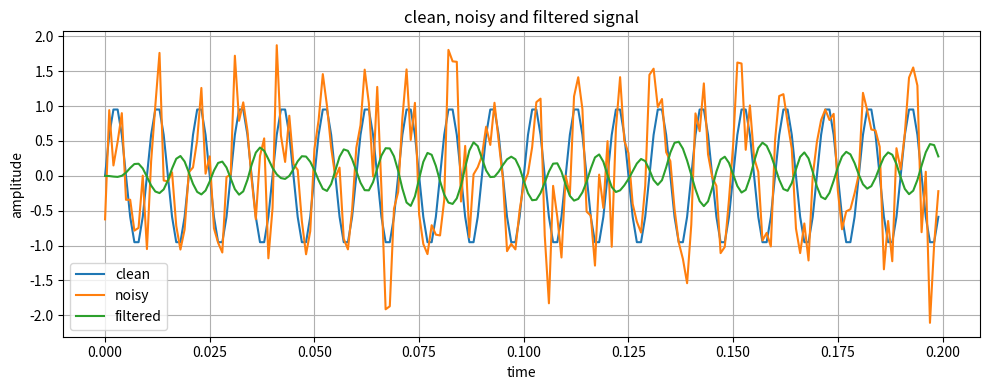
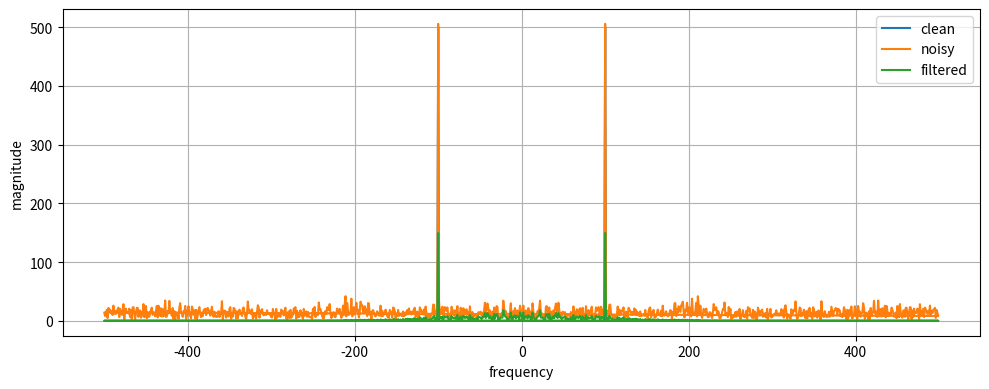

These figures' Python source, in order:
import numpy as np
import matplotlib.pyplot as plt
from scipy import signal as sp

fs = 1000
t = np.arange(0, 1, 1/fs)

f = 100
sig = np.sin(2*np.pi*f*t)
noise = np.random.randn(len(t)) * 0.5

noisy = sig + noise

numtaps = 11
cutoff = 100

filter = sp.firwin(numtaps, cutoff, fs=fs)
filtered = sp.lfilter(filter, 2, noisy)

plt.figure(figsize=(10,4))
plt.plot(t[:200], sig[:200], label = "clean")
plt.plot(t[:200], noisy[:200], label = "noisy")
plt.plot(t[:200], filtered[:200], label = "filtered")
plt.xlabel("time")
plt.ylabel("amplitude")
plt.title("clean, noisy and filtered signal")
plt.grid(True)
plt.legend()
plt.tight_layout()
plt.show()

fft = np.fft.fft(sig)
fft_n = np.fft.fft(noisy)
fft_filtered = np.fft.fft(filtered)

freq = np.fft.fftfreq(len(t), 1/fs)

plt.figure(figsize=(10,4))
plt.plot(freq, np.abs(fft), label ="clean")
plt.plot(freq, np.abs(fft_n), label="noisy")
plt.plot(freq, np.abs(fft_filtered), label = "filtered")
plt.xlabel("frequency")
plt.ylabel("magnitude")
plt.grid(True)
plt.tight_layout()
plt.legend()
plt.show()
